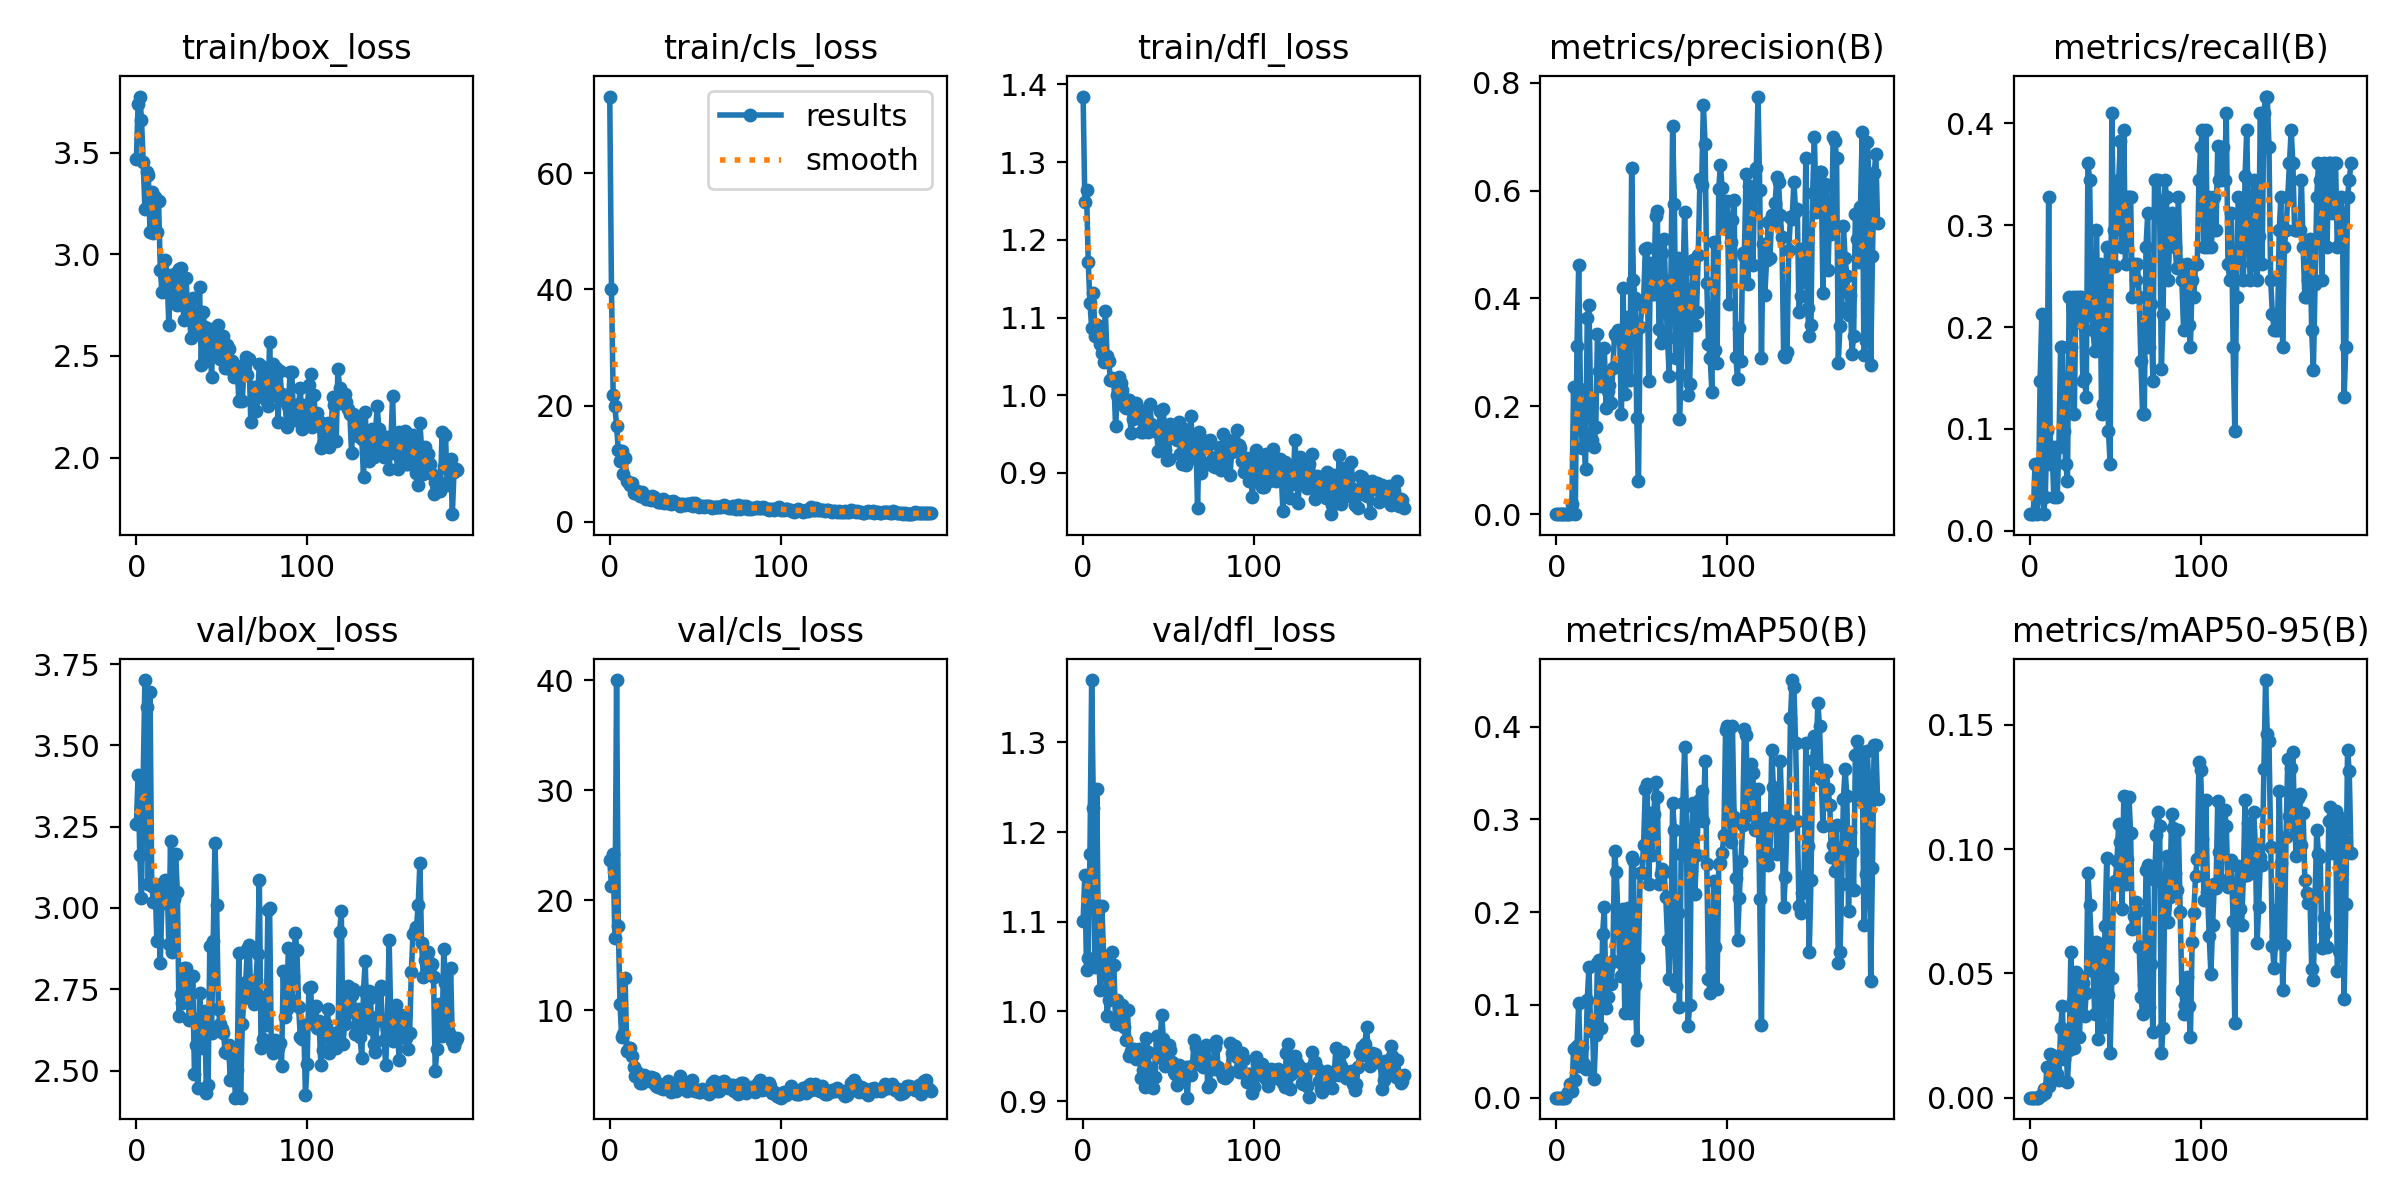

Source data for this figure (header and first rows):
epoch, train/box_loss, train/cls_loss, train/dfl_loss, metrics/precision(B), metrics/recall(B), metrics/mAP50(B), metrics/mAP50-95(B), val/box_loss, val/cls_loss, val/dfl_loss, lr/pg0, lr/pg1, lr/pg2
0, 3.466, 73.2, 1.384, 4e-05, 0.01639, 2e-05, 0, 3.258, 23.64, 1.101, 0.0003, 0.0003, 0.0003
1, 3.739, 40.13, 1.248, 4e-05, 0.01639, 2e-05, 0, 3.409, 21.26, 1.152, 0.0006182, 0.0006182, 0.0006182
2, 3.776, 21.91, 1.264, 4e-05, 0.01639, 2e-05, 0, 3.163, 24.2, 1.046, 0.0009347, 0.0009347, 0.0009347
3, 3.661, 19.92, 1.171, 0.00016, 0.06557, 9e-05, 3e-05, 3.031, 16.57, 1.06, 0.001249, 0.001249, 0.001249
4, 3.456, 16.5, 1.119, 4e-05, 0.01639, 2e-05, 1e-05, 3.405, 40, 1.175, 0.001562, 0.001562, 0.001562
5, 3.223, 12.3, 1.087, 8e-05, 0.03279, 4e-05, 2e-05, 3.701, 17.66, 1.369, 0.001873, 0.001873, 0.001873
6, 3.407, 10.4, 1.131, 0.00037, 0.1475, 0.00393, 0.00075, 3.617, 10.6, 1.227, 0.001966, 0.001966, 0.001966
7, 3.388, 12.13, 1.076, 0.00065, 0.2131, 0.00658, 0.00101, 3.074, 7.549, 1.05, 0.001966, 0.001966, 0.001966
8, 3.108, 8.298, 1.09, 0.00024, 0.01639, 0.01504, 0.0034, 3.664, 7.884, 1.248, 0.00196, 0.00196, 0.00196
9, 3.307, 10.9, 1.087, 0.01897, 0.03279, 0.00681, 0.00181, 3.066, 12.91, 1.063, 0.001955, 0.001955, 0.001955
10, 3.104, 7.032, 1.066, 0.2352, 0.09836, 0.05241, 0.01247, 3.019, 6.276, 1.023, 0.001949, 0.001949, 0.001949
11, 3.281, 6.732, 1.054, 0.00083, 0.3279, 0.01896, 0.00486, 3.073, 6.565, 1.117, 0.001943, 0.001943, 0.001943
12, 3.109, 6.322, 1.043, 0.3118, 0.06557, 0.05534, 0.01743, 2.897, 6.62, 1.061, 0.001938, 0.001938, 0.001938
13, 3.261, 6.732, 1.109, 0.4625, 0.08197, 0.1018, 0.01697, 3.008, 5.838, 1.056, 0.001932, 0.001932, 0.001932
14, 2.924, 5.03, 1.051, 0.2326, 0.03279, 0.03384, 0.00937, 2.83, 4.864, 0.9944, 0.001927, 0.001927, 0.001927
15, 2.812, 4.929, 1.043, 0.1235, 0.08197, 0.05419, 0.01655, 3.023, 4.04, 1.013, 0.001921, 0.001921, 0.001921
16, 2.905, 5.221, 1.02, 0.1518, 0.03279, 0.03677, 0.00955, 3.06, 4.415, 1.052, 0.001915, 0.001915, 0.001915
17, 2.971, 4.878, 1.022, 0.08448, 0.08197, 0.0312, 0.0071, 3.085, 4.094, 1.066, 0.001909, 0.001909, 0.001909
18, 2.888, 4.445, 1.019, 0.3628, 0.1803, 0.1052, 0.02806, 3.075, 3.431, 1.052, 0.001904, 0.001904, 0.001904
19, 2.653, 5.089, 0.9601, 0.3871, 0.1803, 0.141, 0.03678, 2.888, 3.393, 0.9858, 0.001898, 0.001898, 0.001898
20, 2.898, 4.233, 1, 0.2076, 0.09836, 0.07146, 0.01574, 3.206, 4.111, 1.013, 0.001893, 0.001893, 0.001893
21, 2.789, 3.96, 1.024, 0.1384, 0.06557, 0.0803, 0.02735, 2.866, 3.873, 0.9862, 0.001887, 0.001887, 0.001887
22, 2.899, 4.185, 1.016, 0.1247, 0.04918, 0.01971, 0.00644, 3.029, 3.907, 0.9987, 0.001881, 0.001881, 0.001881
23, 2.906, 3.87, 1.006, 0.1621, 0.2295, 0.0679, 0.01932, 3.165, 3.741, 1.007, 0.001875, 0.001875, 0.001875
24, 2.75, 3.804, 0.9864, 0.3338, 0.1803, 0.1457, 0.05869, 3.048, 3.923, 0.9821, 0.00187, 0.00187, 0.00187
25, 2.926, 4.392, 0.9841, 0.265, 0.2295, 0.1484, 0.03885, 2.668, 3.459, 0.9681, 0.001864, 0.001864, 0.001864
26, 2.933, 4.33, 0.9935, 0.2374, 0.1148, 0.07523, 0.02009, 2.736, 3.887, 1.001, 0.001859, 0.001859, 0.001859
27, 2.755, 3.699, 0.9933, 0.2498, 0.2295, 0.1762, 0.05035, 2.709, 3.142, 0.9502, 0.001853, 0.001853, 0.001853
28, 2.676, 3.482, 0.9516, 0.3086, 0.205, 0.2051, 0.04938, 2.816, 3.031, 0.9555, 0.001847, 0.001847, 0.001847
29, 2.882, 3.368, 0.9695, 0.196, 0.2295, 0.09662, 0.02451, 2.817, 3.311, 0.9562, 0.001842, 0.001842, 0.001842
30, 2.75, 3.338, 0.9819, 0.229, 0.2295, 0.1091, 0.04201, 2.761, 2.939, 0.9575, 0.001836, 0.001836, 0.001836
31, 2.709, 3.966, 0.99, 0.2389, 0.1475, 0.1425, 0.04595, 2.654, 2.836, 0.9465, 0.00183, 0.00183, 0.00183
32, 2.586, 3.316, 0.9769, 0.2068, 0.1496, 0.1226, 0.03265, 2.666, 2.98, 0.9498, 0.001825, 0.001825, 0.001825
33, 2.787, 3.521, 0.9729, 0.2717, 0.1311, 0.147, 0.04191, 2.79, 3.1, 0.9583, 0.001819, 0.001819, 0.001819
34, 2.609, 3.201, 0.9528, 0.334, 0.3607, 0.2659, 0.0904, 2.49, 3.582, 0.926, 0.001813, 0.001813, 0.001813
35, 2.609, 3.373, 0.9531, 0.3297, 0.3443, 0.2438, 0.07736, 2.58, 3.061, 0.9346, 0.001808, 0.001808, 0.001808
36, 2.607, 3.04, 0.9754, 0.3412, 0.2208, 0.1957, 0.06189, 2.446, 2.57, 0.9159, 0.001802, 0.001802, 0.001802
37, 2.84, 3.551, 0.9812, 0.3256, 0.1967, 0.1463, 0.05085, 2.738, 2.929, 0.9708, 0.001796, 0.001796, 0.001796
38, 2.457, 3.248, 0.9521, 0.1861, 0.1762, 0.1309, 0.03364, 2.663, 3.048, 0.9552, 0.001791, 0.001791, 0.001791
39, 2.714, 3.191, 0.989, 0.4196, 0.2951, 0.2032, 0.06259, 2.57, 2.665, 0.9258, 0.001785, 0.001785, 0.001785
40, 2.643, 3.041, 0.9635, 0.2219, 0.1871, 0.09157, 0.02377, 2.683, 3.08, 0.9366, 0.001779, 0.001779, 0.001779
41, 2.476, 2.7, 0.9579, 0.2491, 0.2623, 0.1808, 0.06014, 2.429, 4.066, 0.914, 0.001774, 0.001774, 0.001774
42, 2.517, 3.092, 0.9557, 0.3647, 0.1148, 0.2039, 0.06171, 2.454, 3.148, 0.9266, 0.001768, 0.001768, 0.001768
43, 2.631, 3.122, 0.9529, 0.2482, 0.1246, 0.09085, 0.02837, 2.883, 3.432, 0.9723, 0.001762, 0.001762, 0.001762
44, 2.394, 2.918, 0.9281, 0.6424, 0.2358, 0.2599, 0.06902, 2.617, 3.166, 0.9495, 0.001757, 0.001757, 0.001757
45, 2.61, 3.133, 0.9795, 0.4337, 0.2787, 0.2567, 0.09626, 2.898, 2.663, 0.9642, 0.001751, 0.001751, 0.001751
46, 2.523, 3.051, 0.9362, 0.4002, 0.09836, 0.121, 0.04132, 3.2, 3.308, 0.9959, 0.001745, 0.001745, 0.001745
47, 2.556, 2.882, 0.9818, 0.1782, 0.06557, 0.06263, 0.01791, 3.008, 3.37, 0.9694, 0.00174, 0.00174, 0.00174
48, 2.651, 3.188, 0.9294, 0.06127, 0.4098, 0.1505, 0.04809, 2.689, 3.658, 0.9387, 0.001734, 0.001734, 0.001734
49, 2.486, 2.747, 0.9169, 0.3472, 0.2951, 0.2424, 0.0855, 2.642, 2.779, 0.9484, 0.001729, 0.001729, 0.001729
50, 2.546, 3.264, 0.9185, 0.3882, 0.2601, 0.2427, 0.08695, 2.629, 2.695, 0.9623, 0.001723, 0.001723, 0.001723
51, 2.596, 2.954, 0.9625, 0.3934, 0.3279, 0.2728, 0.09536, 2.614, 2.718, 0.957, 0.001717, 0.001717, 0.001717
52, 2.442, 2.627, 0.949, 0.4918, 0.3443, 0.3326, 0.11, 2.556, 2.591, 0.9434, 0.001711, 0.001711, 0.001711
53, 2.554, 2.738, 0.9564, 0.4927, 0.3822, 0.3386, 0.103, 2.554, 2.6, 0.9323, 0.001706, 0.001706, 0.001706
54, 2.536, 2.746, 0.9616, 0.2462, 0.2784, 0.2301, 0.07594, 2.578, 2.89, 0.9298, 0.0017, 0.0017, 0.0017
55, 2.434, 2.537, 0.9429, 0.4648, 0.3934, 0.3071, 0.1214, 2.471, 2.698, 0.9182, 0.001695, 0.001695, 0.001695
56, 2.473, 2.657, 0.9656, 0.4085, 0.2623, 0.2616, 0.08604, 2.57, 2.617, 0.9403, 0.001689, 0.001689, 0.001689
57, 2.397, 2.729, 0.925, 0.4073, 0.3279, 0.3058, 0.09593, 2.529, 2.575, 0.9274, 0.001683, 0.001683, 0.001683
58, 2.416, 2.793, 0.9118, 0.5536, 0.3279, 0.3405, 0.1211, 2.417, 2.448, 0.9227, 0.001677, 0.001677, 0.001677
59, 2.449, 2.596, 0.956, 0.5628, 0.3279, 0.3237, 0.1062, 2.502, 2.628, 0.9264, 0.001672, 0.001672, 0.001672
... 129 more rows
